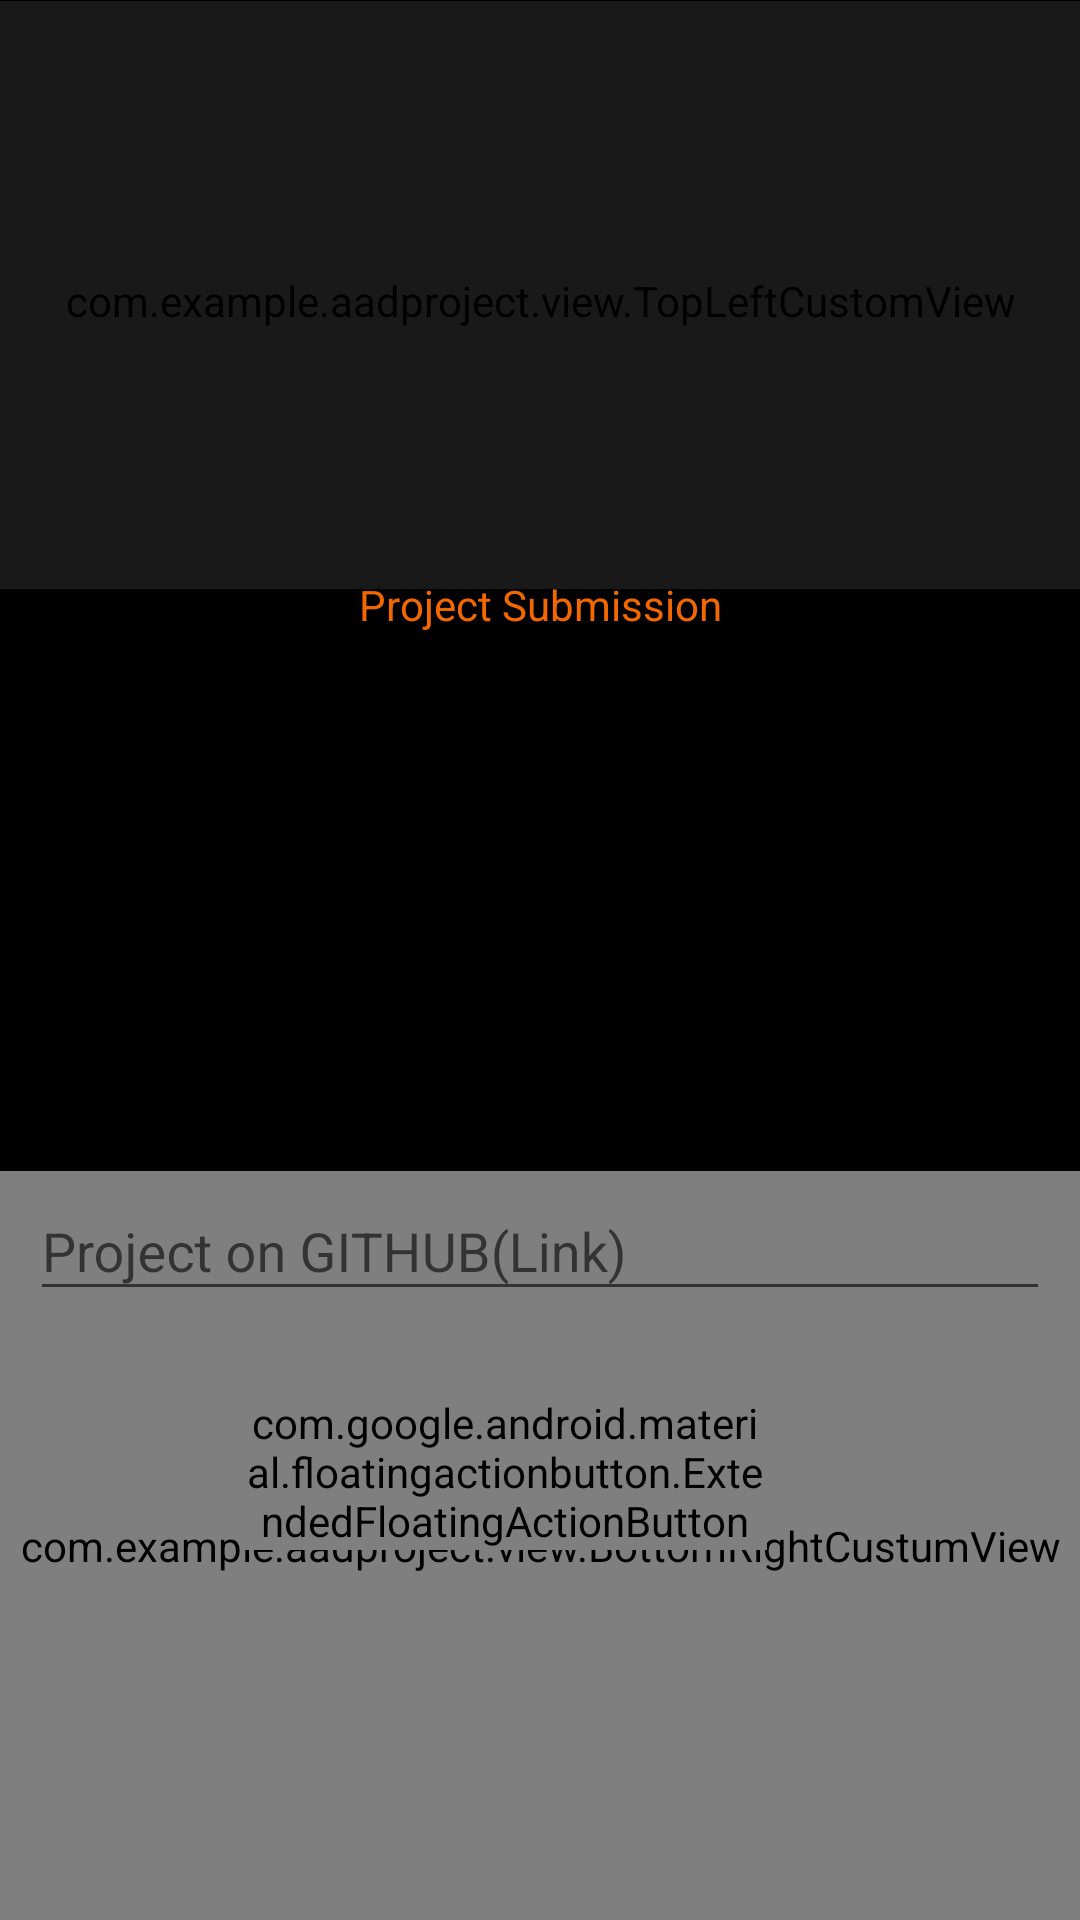

The Android layout XML behind this screen, and the referenced resources:
<!-- AndroidManifest.xml: activity theme AppTheme.NoActionBar -->
<!-- res/layout/activity_submission.xml -->
<?xml version="1.0" encoding="utf-8"?>
<layout xmlns:android="http://schemas.android.com/apk/res/android"
    xmlns:app="http://schemas.android.com/apk/res-auto"
    xmlns:tools="http://schemas.android.com/tools">

    <data>
        <variable
            name="submissionViewModel"
            type="com.example.aadproject.viewmodels.SubmissionViewModel" />

    </data>

    <androidx.constraintlayout.widget.ConstraintLayout
        android:id="@+id/coordinatorLayout"
        android:layout_width="match_parent"
        android:layout_height="match_parent"
        android:background="@color/background_black"
        tools:context=".SubmissionActivity">

        <com.google.android.material.appbar.AppBarLayout
            android:id="@+id/appBarLayout"
            android:layout_width="0dp"
            android:layout_height="200dp"
            android:background="@color/background_black"
            android:fitsSystemWindows="true"

            app:layout_constraintBottom_toTopOf="@+id/guideline10"
            app:layout_constraintEnd_toEndOf="parent"
            app:layout_constraintStart_toStartOf="parent"
            app:layout_constraintTop_toTopOf="parent">


           <RelativeLayout

               android:layout_width="match_parent"
               android:layout_height="match_parent">
               <com.google.android.material.appbar.MaterialToolbar
                   android:id="@+id/toolbar"

                   android:layout_width="match_parent"
                   android:layout_height="wrap_content"



                   android:layout_centerVertical="true"

                   android:fitsSystemWindows="true"



                   app:titleTextColor="@color/color_white">


               </com.google.android.material.appbar.MaterialToolbar>
              <include

                  layout="@layout/top_view_submission_activity">

              </include>


           </RelativeLayout>





        </com.google.android.material.appbar.AppBarLayout>

        <androidx.constraintlayout.widget.Guideline
            android:id="@+id/guideline10"
            android:layout_width="wrap_content"
            android:layout_height="wrap_content"
            android:orientation="horizontal"
            app:layout_constraintGuide_percent="0.3" />

        <TextView
            android:id="@+id/tv_project_submission"
            android:layout_width="match_parent"
            android:layout_height="wrap_content"
            android:layout_marginBottom="8dp"
            android:gravity="center"
            android:text="Project Submission"
            android:textColor="@color/color_orange"
            android:textSize="14sp"

            app:layout_constraintBottom_toTopOf="@id/progressBar"
            app:layout_constraintEnd_toEndOf="parent"
            app:layout_constraintHorizontal_bias="0.52"
            app:layout_constraintStart_toStartOf="parent"
            app:layout_constraintTop_toBottomOf="@id/guideline10">

        </TextView>

        <androidx.constraintlayout.widget.Guideline
            android:id="@+id/guideline11"
            android:layout_width="wrap_content"
            android:layout_height="wrap_content"
            android:orientation="horizontal"
            app:layout_constraintGuide_percent="0.61" />

        <com.example.aadproject.view.BottomRightCustumView
            android:id="@+id/bottomview"
            android:layout_width="match_parent"
            android:layout_height="0dp"
            app:layout_constraintBottom_toBottomOf="parent"
            app:layout_constraintEnd_toEndOf="parent"
            app:layout_constraintStart_toStartOf="parent"
            app:layout_constraintTop_toBottomOf="@id/guideline11">

        </com.example.aadproject.view.BottomRightCustumView>

        <com.google.android.material.floatingactionbutton.ExtendedFloatingActionButton
            android:id="@+id/button_submit"
            android:layout_width="175dp"
            android:layout_height="52dp"
            android:layout_marginTop="16dp"
            android:layout_marginBottom="112dp"
            android:gravity="center"
            android:text="@string/text_submit"
            android:onClick="@{()->submissionViewModel.submitEvent()}"
            android:textAppearance="@style/TextAppearance.MaterialComponents.Headline6"
            android:textColor="@color/color_white"
            app:backgroundTint="@color/color_orange"
            app:layout_constraintBottom_toBottomOf="@+id/bottomview"
            app:layout_constraintEnd_toEndOf="parent"
            app:layout_constraintHorizontal_bias="0.436"
            app:layout_constraintStart_toStartOf="parent"
            app:layout_constraintTop_toBottomOf="@+id/input_layout_github">

        </com.google.android.material.floatingactionbutton.ExtendedFloatingActionButton>


        <com.google.android.material.textfield.TextInputLayout
            android:id="@+id/textInputLayout"
            android:layout_width="0dp"
            android:layout_height="wrap_content"
            android:layout_marginStart="10dp"
            android:layout_marginTop="32dp"
            android:layout_marginEnd="5dp"
            android:layout_marginBottom="8dp"
            android:baselineAligned="true"

            android:hint="First Name"
            app:boxCornerRadiusBottomEnd="10dp"
            app:boxCornerRadiusBottomStart="10dp"
            app:boxCornerRadiusTopEnd="10dp"
            app:boxCornerRadiusTopStart="10dp"
            app:layout_constraintBaseline_toBaselineOf="@id/input_layout_last_name"
            app:layout_constraintBottom_toTopOf="@id/input_layout_adressEmail"
            app:layout_constraintEnd_toStartOf="@+id/guideline12"
            app:layout_constraintStart_toStartOf="parent"
            app:layout_constraintTop_toTopOf="@id/guideline10">

            <com.google.android.material.textfield.TextInputEditText
                android:id="@+id/edit_first_name"
                android:layout_width="match_parent"
                android:layout_height="wrap_content">

            </com.google.android.material.textfield.TextInputEditText>

        </com.google.android.material.textfield.TextInputLayout>

        <com.google.android.material.textfield.TextInputLayout
            android:id="@+id/input_layout_last_name"
            android:layout_width="0dp"
            android:layout_height="wrap_content"
            android:layout_marginStart="5dp"
            android:layout_marginTop="32dp"
            android:layout_marginEnd="10dp"
            android:hint="Last Name"
            app:boxCornerRadiusBottomEnd="10dp"
            app:boxCornerRadiusBottomStart="10dp"
            app:boxCornerRadiusTopEnd="10dp"
            app:boxCornerRadiusTopStart="10dp"
            app:layout_constraintBottom_toTopOf="@id/input_layout_adressEmail"
            app:layout_constraintEnd_toEndOf="parent"
            app:layout_constraintStart_toStartOf="@+id/guideline12"
            app:layout_constraintTop_toTopOf="@id/guideline10">

            <com.google.android.material.textfield.TextInputEditText
                android:id="@+id/edit_last_name"
                android:layout_width="match_parent"
                android:layout_height="wrap_content">

            </com.google.android.material.textfield.TextInputEditText>

        </com.google.android.material.textfield.TextInputLayout>

        <com.google.android.material.textfield.TextInputLayout
            android:id="@+id/input_layout_adressEmail"
            android:layout_width="match_parent"
            android:layout_height="wrap_content"
            android:layout_marginStart="10dp"
            android:layout_marginTop="16dp"
            android:layout_marginEnd="10dp"
            android:layout_marginBottom="16dp"
            android:hint="Email Address"
            app:boxCornerRadiusBottomEnd="10dp"
            app:boxCornerRadiusBottomStart="10dp"
            app:boxCornerRadiusTopEnd="10dp"
            app:boxCornerRadiusTopStart="10dp"
            app:layout_constraintBottom_toTopOf="@id/input_layout_github"
            app:layout_constraintEnd_toEndOf="parent"
            app:layout_constraintStart_toStartOf="parent"
            app:layout_constraintTop_toBottomOf="@+id/textInputLayout">

            <com.google.android.material.textfield.TextInputEditText
                android:id="@+id/edit_email_adress"
                android:layout_width="match_parent"
                android:layout_height="match_parent">

            </com.google.android.material.textfield.TextInputEditText>

        </com.google.android.material.textfield.TextInputLayout>

        <com.google.android.material.textfield.TextInputLayout
            android:id="@+id/input_layout_github"
            android:layout_width="match_parent"
            android:layout_height="wrap_content"
            android:layout_marginStart="10dp"

            android:layout_marginTop="16dp"
            android:layout_marginEnd="10dp"
            android:hint="Project on GITHUB(Link)"
            app:boxCornerRadiusBottomEnd="10dp"
            app:boxCornerRadiusBottomStart="10dp"

            app:boxCornerRadiusTopEnd="10dp"
            app:boxCornerRadiusTopStart="10dp"
            app:layout_constraintEnd_toEndOf="parent"
            app:layout_constraintStart_toStartOf="parent"
            app:layout_constraintTop_toBottomOf="@id/input_layout_adressEmail">

            <com.google.android.material.textfield.TextInputEditText
                android:id="@+id/edit_github_link"
                android:layout_width="match_parent"
                android:layout_height="match_parent">

            </com.google.android.material.textfield.TextInputEditText>

        </com.google.android.material.textfield.TextInputLayout>

        <androidx.constraintlayout.widget.Guideline
            android:id="@+id/guideline12"
            android:layout_width="wrap_content"
            android:layout_height="wrap_content"
            android:orientation="vertical"
            app:layout_constraintGuide_percent="0.5" />

        <ProgressBar
            android:id="@+id/progressBar"
            style="?android:attr/progressBarStyleHorizontal"
            android:visibility="invisible"
            android:layout_width="0dp"
            android:layout_height="wrap_content"
            android:layout_marginTop="24dp"
            android:layout_marginBottom="10dp"
            android:indeterminate="true"
            android:indeterminateTint="@color/color_orange"
            app:layout_constraintBottom_toTopOf="@+id/textInputLayout"
            app:layout_constraintEnd_toEndOf="parent"
            app:layout_constraintStart_toStartOf="parent"
            app:layout_constraintTop_toBottomOf="@+id/appBarLayout" />

    </androidx.constraintlayout.widget.ConstraintLayout>
</layout>
<!-- res/layout/top_view_submission_activity.xml (included above) -->
<?xml version="1.0" encoding="utf-8"?>
<androidx.constraintlayout.widget.ConstraintLayout

    xmlns:android="http://schemas.android.com/apk/res/android"
    xmlns:app="http://schemas.android.com/apk/res-auto"
    xmlns:tools="http://schemas.android.com/tools"
    android:layout_width="match_parent"
    android:layout_height="match_parent">


    <com.example.aadproject.view.TopLeftCustomView
        android:id="@+id/topLeftCustomView2"


        android:layout_width="match_parent"
        android:layout_height="200dp"
        android:layout_marginTop="4dp"
        android:alpha="0.2"
        app:layout_constraintEnd_toEndOf="parent"
        app:layout_constraintHorizontal_bias="0.0"
        app:layout_constraintStart_toStartOf="parent"
        app:layout_constraintTop_toTopOf="parent">

    </com.example.aadproject.view.TopLeftCustomView>

    <TextView
        android:layout_width="wrap_content"
        android:layout_height="wrap_content"
        android:layout_marginStart="47dp"
        android:layout_marginEnd="47dp"
        android:gravity="start"

        android:lines="2"
        android:paddingStart="10dp"
        android:text="Google Africa\nDeveloper Scholarship"
        android:textColor="@color/color_white"
        android:textSize="20sp"
        app:layout_constraintBottom_toTopOf="@+id/topLeftCustomView2"
        app:layout_constraintEnd_toStartOf="@+id/topLeftCustomView2"
        app:layout_constraintHorizontal_bias="0.522"
        app:layout_constraintStart_toEndOf="@+id/topLeftCustomView2"
        app:layout_constraintTop_toBottomOf="@+id/topLeftCustomView2"
        app:layout_constraintVertical_bias="0.54"
        app:drawableStartCompat="@drawable/logo" />

</androidx.constraintlayout.widget.ConstraintLayout>
<!-- resources referenced by this layout -->
<resources>
  <color name="background_black">#000000</color>
  <color name="color_orange">#F2FF6D00</color>
  <color name="color_white">#ffffff</color>
  <!-- drawable logo: jpg bitmap (drawable, 2003 bytes) -->
  <string name="text_submit">Submit</string>
  <style name="AppTheme.NoActionBar">
          <item name="windowActionBar">false</item>
          <item name="windowNoTitle">true</item>
          <item name="android:windowTranslucentStatus">true</item>
      </style>
</resources>
